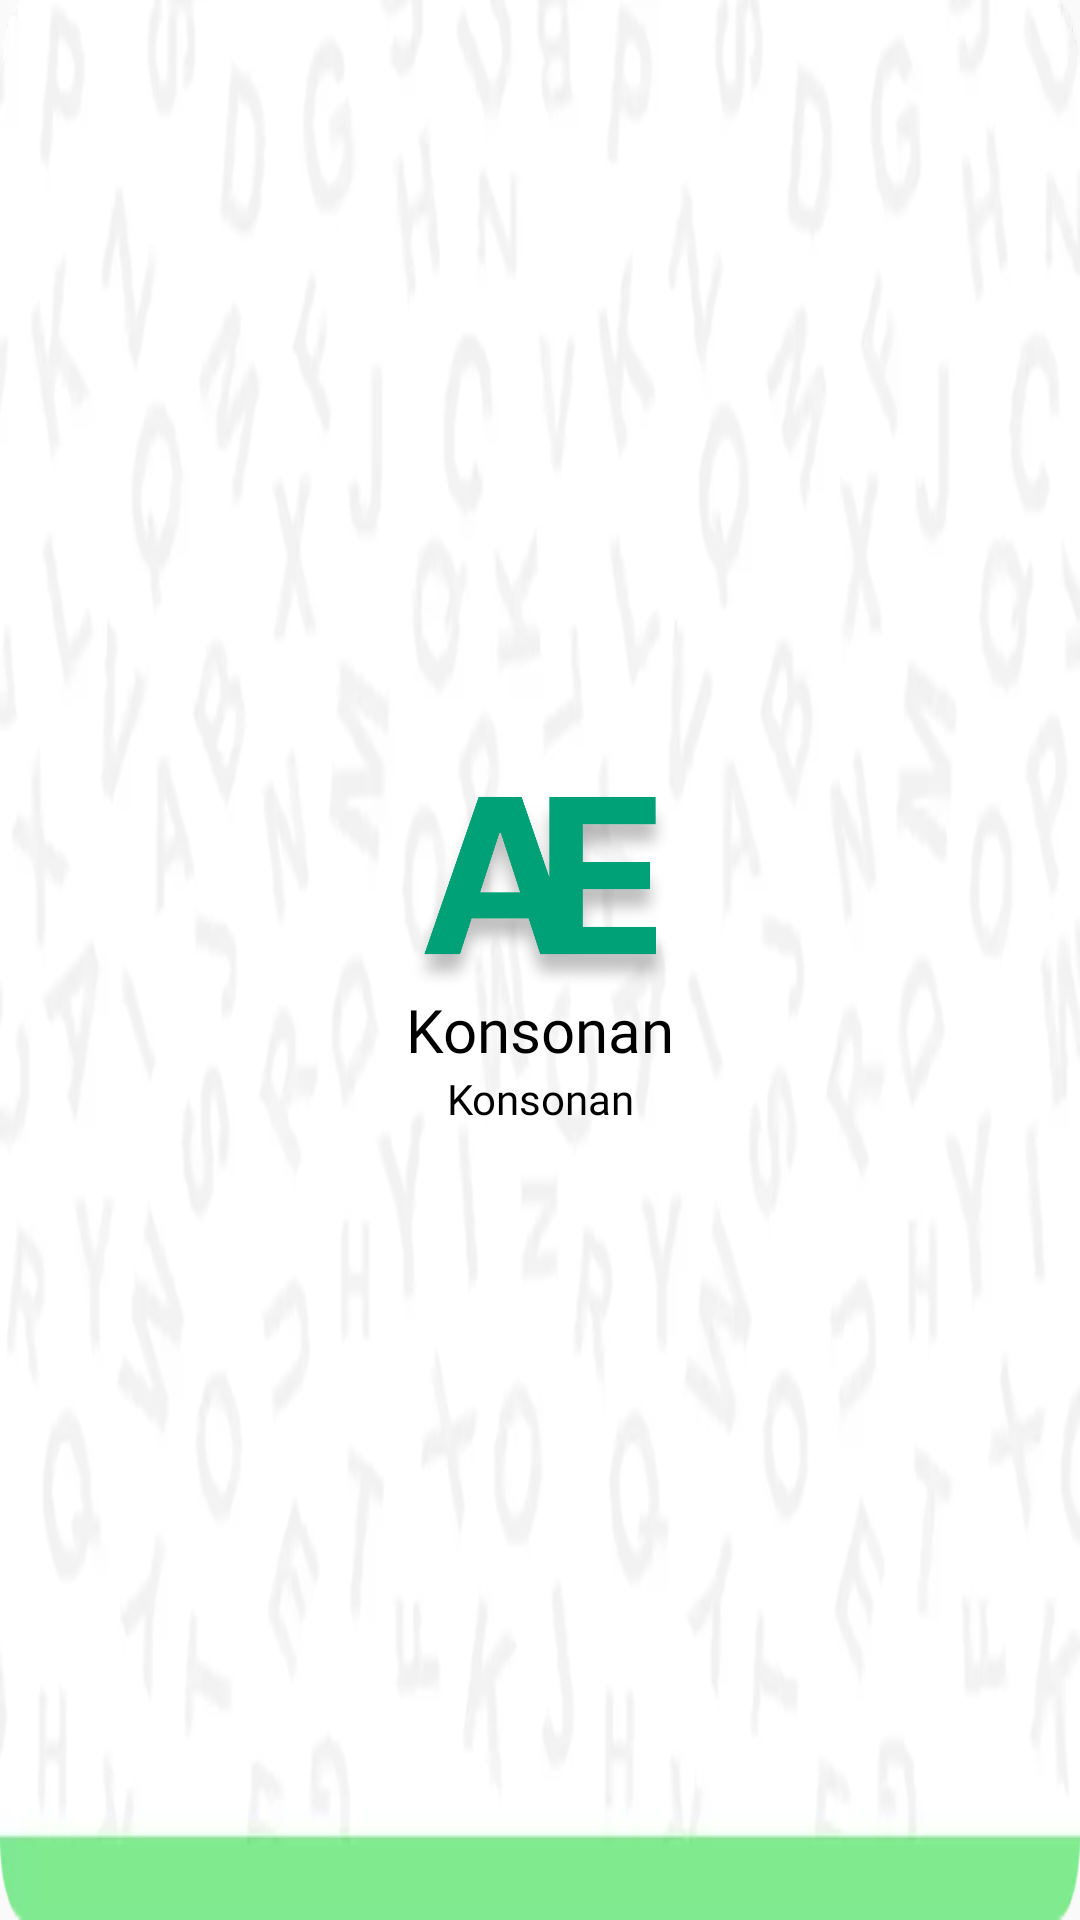

The Android layout XML behind this screen, and the referenced resources:
<!-- AndroidManifest.xml: application theme Theme.MaterialComponents.Light.NoActionBar.Bridge -->
<!-- res/layout/rv_item_menu_category.xml -->
<?xml version="1.0" encoding="utf-8"?>
<androidx.constraintlayout.widget.ConstraintLayout xmlns:android="http://schemas.android.com/apk/res/android"
    android:layout_width="match_parent"
    android:id="@+id/llParent"
    android:background="@drawable/background_green"
    android:layout_margin="8dp"
    android:layout_height="160dp"
    xmlns:app="http://schemas.android.com/apk/res-auto">
    <LinearLayout
        app:layout_constraintEnd_toEndOf="parent"
        app:layout_constraintStart_toStartOf="parent"
        app:layout_constraintBottom_toBottomOf="parent"
        app:layout_constraintTop_toTopOf="parent"
        android:layout_width="wrap_content"
        android:layout_height="wrap_content"
        android:layout_weight="1"
        android:orientation="vertical">
        <ImageView
            android:id="@+id/ivIcon"
            android:layout_gravity="center_horizontal"
            android:src="@drawable/ic_ae"
            android:layout_width="125dp"
            android:layout_height="65dp"/>

        <TextView
            android:layout_marginHorizontal="16dp"
            android:id="@+id/konsonanTxt"
            android:layout_width="wrap_content"
            android:layout_height="wrap_content"
            android:layout_gravity="center_horizontal"
            android:fontFamily="@font/inter_bold"
            android:gravity="center"
            android:text="Konsonan"
            android:textAlignment="center"
            android:textColor="@color/black"
            android:textSize="20sp" />
        <TextView
            android:id="@+id/konsonanTxtDesc"
            android:layout_width="wrap_content"
            android:layout_height="wrap_content"
            android:layout_gravity="center_horizontal"
            android:fontFamily="@font/inter_regular"
            android:gravity="center"
            android:text="Konsonan"
            android:textAlignment="center"
            android:textColor="@color/black"
            android:textSize="14sp" />

    </LinearLayout>

</androidx.constraintlayout.widget.ConstraintLayout>
<!-- resources referenced by this layout -->
<resources>
  <color name="black">#FF000000</color>
  <!-- drawable background_green: webp bitmap (drawable, 6478 bytes) -->
  <!-- drawable ic_ae: png bitmap (drawable, 138146 bytes) -->
</resources>
